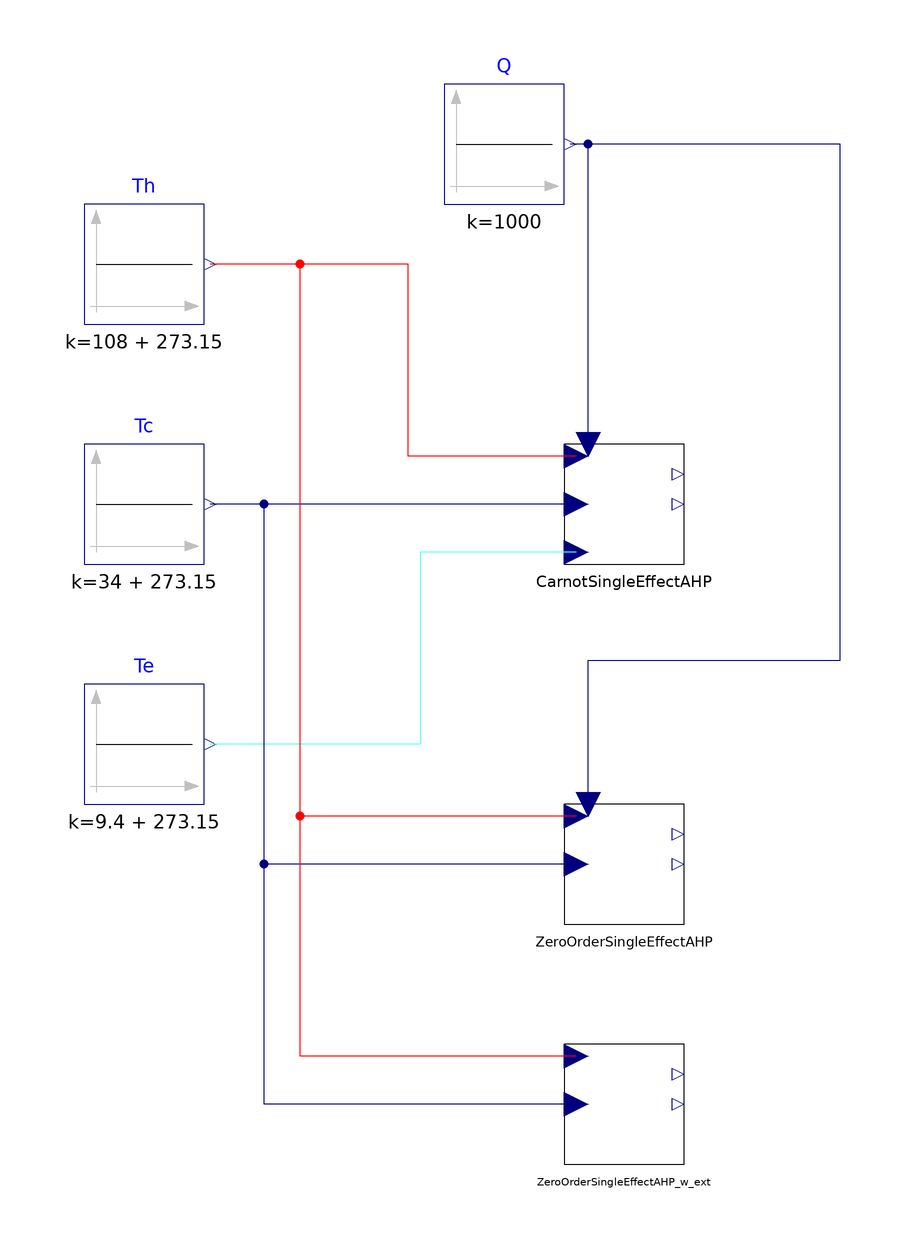

This picture is the connection diagram that the Modelica source below describes through its graphical annotations.

model CoolingCOP
  "Functions are used to replicate Table 2.2 of the book \"Absorption Chillers and Heat Pums\""

  extends Modelica.Icons.Example;

  //
  Real EER_single = Absolut.Basic.Functions.EER_SingleEffectAHP_TeTh(    273.15 + 9.4, 273.15 + 108) "York single effect";
  Real EER_Carnotsingle = Absolut.Basic.Functions.EER_CarnotSingleEffectAHP_TeThTc(    273.15 + 9.1,  273.15 + 108,  273.15 + 34) "York single effect block-based";


  //
  Modelica.Blocks.Sources.Constant Th(k=108 + 273.15)
    annotation (Placement(transformation(extent={{-100,60},{-80,80}})));
  Modelica.Blocks.Sources.Constant Tc(k=34 + 273.15)
    annotation (Placement(transformation(extent={{-100,20},{-80,40}})));
  Modelica.Blocks.Sources.Constant Te(k=9.4 + 273.15)
    annotation (Placement(transformation(extent={{-100,-20},{-80,0}})));
  Blocks.CarnotSingleEffectAHP CarnotSingleEffectAHP
    annotation (Placement(transformation(extent={{-20,20},{0,40}})));

  Real EER_double = Absolut.Basic.Functions.EER_DoubleEffectAHP_TeTh(    273.15 + 9.1,  273.15 + 153.5) "York double effect";
  Real EER_triple = Absolut.Basic.Functions.EER_TripleEffectAHP_TeTh(273.15 + 9.1,  273.15 + 200) "Triple-effect";
  Real EER_half = Absolut.Basic.Functions.EER_HalfEffectAHP_TeTh(273.15 + 9,  273.15 + 80) "Battelle half-effect";

  Modelica.Blocks.Sources.Constant Q(k=1000) "Driving heat in W"
    annotation (Placement(transformation(extent={{-40,80},{-20,100}})));
  Blocks.ZeroOrderSingleEffectAHP ZeroOrderSingleEffectAHP
    annotation (Placement(transformation(extent={{-20,-40},{0,-20}})));
  Blocks.ZeroOrderSingleEffectAHP_ext ZeroOrderSingleEffectAHP_w_ext(
    UAe=133,
    UAc=335,
    UAh=200,
    dTh=5) annotation (Placement(transformation(extent={{-20,-80},{0,-60}})));
equation
  connect(CarnotSingleEffectAHP.Thi, Th.y) annotation (Line(points={{-18,38},{
          -46,38},{-46,70},{-79,70}},
                                  color={255,0,0}));
  connect(CarnotSingleEffectAHP.Tci, Tc.y)
    annotation (Line(points={{-18,30},{-79,30}}, color={0,0,127}));
  connect(CarnotSingleEffectAHP.Tei, Te.y) annotation (Line(points={{-18,22},{
          -44,22},{-44,-10},{-79,-10}},
                                    color={85,255,255}));
  connect(CarnotSingleEffectAHP.Qh, Q.y)
    annotation (Line(points={{-16,40},{-16,90},{-19,90}}, color={0,0,127}));
  connect(ZeroOrderSingleEffectAHP.Thi, Th.y) annotation (Line(points={{-18,-22},
          {-64,-22},{-64,70},{-79,70}}, color={255,0,0}));
  connect(ZeroOrderSingleEffectAHP.Tci, Tc.y) annotation (Line(points={{-18,-30},
          {-70,-30},{-70,30},{-79,30}}, color={0,0,127}));
  connect(ZeroOrderSingleEffectAHP.Qh, Q.y) annotation (Line(points={{-16,-20},
          {-16,4},{26,4},{26,90},{-19,90}}, color={0,0,127}));
  connect(ZeroOrderSingleEffectAHP_w_ext.Th, Th.y) annotation (Line(points={{
          -18,-62},{-64,-62},{-64,70},{-79,70}}, color={255,0,0}));
  connect(ZeroOrderSingleEffectAHP_w_ext.Tc, Tc.y) annotation (Line(points={{
          -18,-70},{-70,-70},{-70,30},{-79,30}}, color={0,0,127}));
  annotation (Icon(coordinateSystem(preserveAspectRatio=false)), Diagram(
        coordinateSystem(preserveAspectRatio=false)),
    experiment(
      StopTime=10,
      Interval=1,
      Tolerance=1e-07),
    Documentation(info="<html>
<p><span style=\"font-family: MS Shell Dlg 2;\">The implemented zero-order models are used to calculate a cooling COP and are compared to those of the following real machines, as shown in Table 2.2 [1]. The reference values are,</span></p>
<ul>
<li><span style=\"font-family: MS Shell Dlg 2;\">York single effect, steam-fired YIA-ST-1A1. COP = 0.736</span></li>
<li><span style=\"font-family: MS Shell Dlg 2;\">York double effect, steam-fired YPC-ST-14G. COP = 1.23</span></li>
<li><span style=\"font-family: MS Shell Dlg 2;\">Batelle half-effect. COP = 0.35</span></li>
<li><span style=\"font-family: MS Shell Dlg 2;\">Batelle Type II. COP = 0.41</span></li>
</ul>
<p><br>A block-based model is additionally included for the single-effect case. </p>
<p><br><b>References:</b></p>
<p>[1] Keith E. Herold, Reinhard Radermacher, Sanford A. Klein. Absorption chillers and heat pumps. ISBN 978-1-4987-1435-8.</p>
</html>"),
    __Dymola_Commands(
      file="Resources/Basic/COP.mos" "Plot COP", file="Resources/Basic/COPandTemperatures.mos" "Plot COP and Temperatures"));
end CoolingCOP;